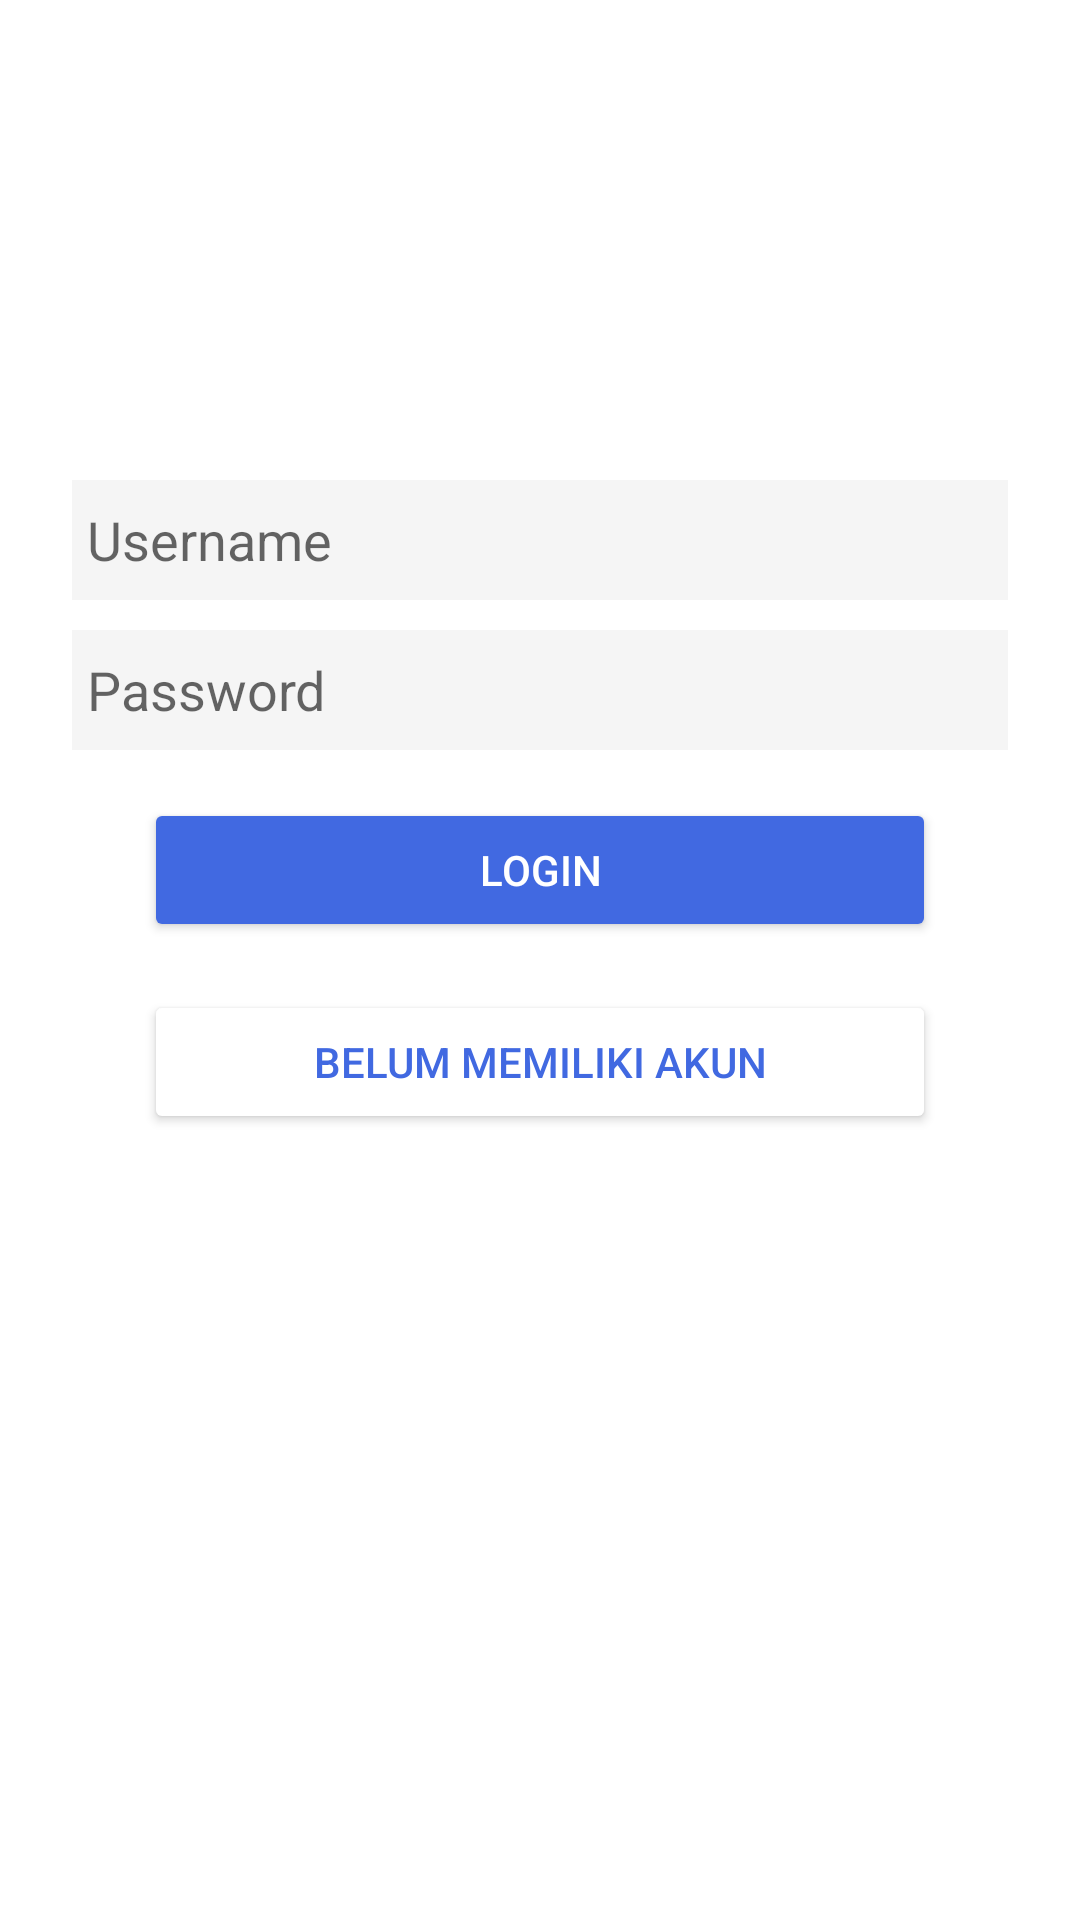

Produce the Android XML layout that renders to this screen, including the resource entries it uses.
<!-- AndroidManifest.xml: application theme Theme.FORCOMS -->
<!-- res/layout/fragment_login.xml -->
<?xml version="1.0" encoding="utf-8"?>
<LinearLayout xmlns:android="http://schemas.android.com/apk/res/android"
    xmlns:tools="http://schemas.android.com/tools"
    android:layout_width="match_parent"
    android:layout_height="match_parent"
    android:orientation="vertical"
    tools:context=".RegisterUserFragment">

    <EditText
        android:id="@+id/login_input_username"
        android:layout_width="match_parent"
        android:layout_height="40dp"
        android:layout_marginStart="24dp"
        android:layout_marginTop="160dp"
        android:layout_marginEnd="24dp"
        android:background="@color/WhiteSmoke"
        android:hint="@string/hint_username"
        android:inputType="text"
        android:paddingStart="5dp"
        android:paddingEnd="5dp"
        android:selectAllOnFocus="true"
        android:textColor="@color/black" />

    <EditText
        android:id="@+id/login_input_password"
        android:layout_width="match_parent"
        android:layout_height="40dp"
        android:layout_marginStart="24dp"
        android:layout_marginTop="10dp"
        android:layout_marginEnd="24dp"
        android:background="@color/WhiteSmoke"
        android:hint="@string/hint_password"
        android:inputType="text|textPassword"
        android:selectAllOnFocus="true"
        android:textColor="@color/black"
        android:paddingStart="5dp"
        android:paddingEnd="5dp"/>

    <Button
        android:id="@+id/button_login"
        android:layout_width="match_parent"
        android:layout_height="wrap_content"
        android:layout_gravity="start"
        android:layout_marginStart="48dp"
        android:layout_marginTop="16dp"
        android:layout_marginEnd="48dp"
        android:text="@string/label_log"
        android:textColor="@color/white"
        android:backgroundTint="@color/blueRoyal"/>

    <Button
        android:id="@+id/button_register"
        android:layout_width="match_parent"
        android:layout_height="wrap_content"
        android:layout_gravity="start"
        android:layout_marginStart="48dp"
        android:layout_marginTop="16dp"
        android:layout_marginEnd="48dp"
        android:text="@string/label_create_account"
        android:textColor="@color/blueRoyal"
        android:backgroundTint="@color/white"/>

</LinearLayout>
<!-- resources referenced by this layout -->
<resources>
  <color name="WhiteSmoke">#f5f5f5</color>
  <color name="black">#FF000000</color>
  <color name="blueRoyal">#4169e1</color>
  <color name="white">#FFFFFFFF</color>
  <string name="hint_password">Password</string>
  <string name="hint_username">Username</string>
  <string name="label_create_account">Belum Memiliki Akun</string>
  <string name="label_log">Login</string>
  <style name="Theme.FORCOMS" parent="Theme.MaterialComponents.DayNight.DarkActionBar">
          
          <item name="colorPrimary">@color/gray</item>
          <item name="colorPrimaryVariant">@color/darkGrey</item>
          <item name="colorOnPrimary">@color/white</item>
          
          <item name="colorSecondary">@color/teal_200</item>
          <item name="colorSecondaryVariant">@color/teal_700</item>
          <item name="colorOnSecondary">@color/black</item>
          
          <item name="android:statusBarColor" tools:targetApi="l">?attr/colorPrimaryVariant</item>
  
          <item name="android:titleTextAppearance">@color/black</item>
          <item name="android:actionMenuTextColor">@color/black</item>
          <item name="android:colorForeground">@color/darkGrey</item>
          
      </style>
  <color name="gray">#bebebe</color>
  <color name="darkGrey">#d3d3d3</color>
  <color name="teal_200">#FF03DAC5</color>
  <color name="teal_700">#FF018786</color>
</resources>
